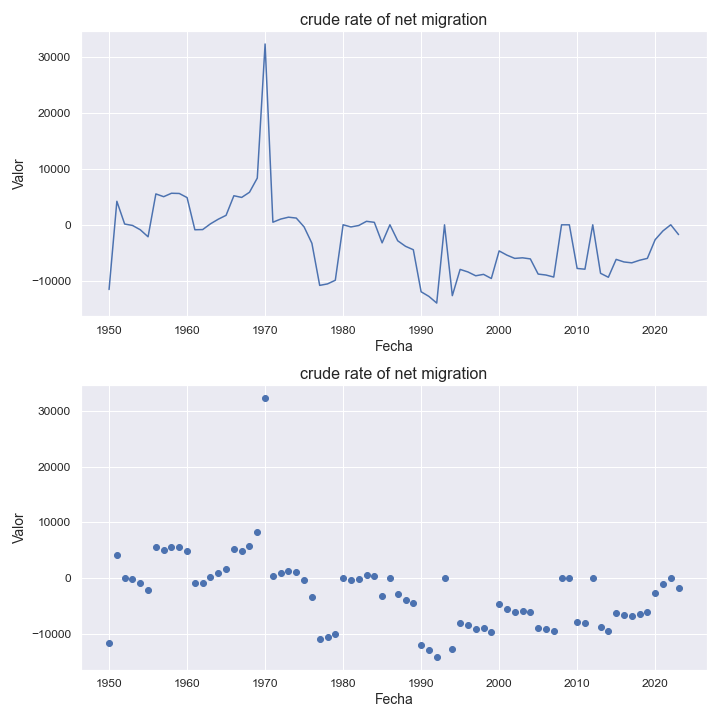

The table this chart was drawn from, first rows:
indicatorshortname, locationid, location, iso2, timeid, time, value
crude rate of net migration, 304, greenland, gl, 1, 1950, -11607
crude rate of net migration, 304, greenland, gl, 2, 1951, 4202
crude rate of net migration, 304, greenland, gl, 3, 1952, 124.0
crude rate of net migration, 304, greenland, gl, 4, 1953, -121.0
crude rate of net migration, 304, greenland, gl, 5, 1954, -899.0
crude rate of net migration, 304, greenland, gl, 6, 1955, -2159
crude rate of net migration, 304, greenland, gl, 7, 1956, 5525
crude rate of net migration, 304, greenland, gl, 8, 1957, 5028
crude rate of net migration, 304, greenland, gl, 9, 1958, 5644
crude rate of net migration, 304, greenland, gl, 10, 1959, 5604
crude rate of net migration, 304, greenland, gl, 11, 1960, 4867
crude rate of net migration, 304, greenland, gl, 12, 1961, -897.0
crude rate of net migration, 304, greenland, gl, 13, 1962, -865.0
crude rate of net migration, 304, greenland, gl, 14, 1963, 167.0
crude rate of net migration, 304, greenland, gl, 15, 1964, 995.0
crude rate of net migration, 304, greenland, gl, 16, 1965, 1688
crude rate of net migration, 304, greenland, gl, 17, 1966, 5199
crude rate of net migration, 304, greenland, gl, 18, 1967, 4897
crude rate of net migration, 304, greenland, gl, 19, 1968, 5822
crude rate of net migration, 304, greenland, gl, 20, 1969, 8364
crude rate of net migration, 304, greenland, gl, 21, 1970, 32387
crude rate of net migration, 304, greenland, gl, 22, 1971, 453.0
crude rate of net migration, 304, greenland, gl, 23, 1972, 1017
crude rate of net migration, 304, greenland, gl, 24, 1973, 1357
crude rate of net migration, 304, greenland, gl, 25, 1974, 1195
crude rate of net migration, 304, greenland, gl, 26, 1975, -387.0
crude rate of net migration, 304, greenland, gl, 27, 1976, -3323
crude rate of net migration, 304, greenland, gl, 28, 1977, -10865
crude rate of net migration, 304, greenland, gl, 29, 1978, -10599
crude rate of net migration, 304, greenland, gl, 30, 1979, -9943
crude rate of net migration, 304, greenland, gl, 31, 1980, 0.0
crude rate of net migration, 304, greenland, gl, 32, 1981, -394.0
crude rate of net migration, 304, greenland, gl, 33, 1982, -136.0
crude rate of net migration, 304, greenland, gl, 34, 1983, 616.0
crude rate of net migration, 304, greenland, gl, 35, 1984, 437.0
crude rate of net migration, 304, greenland, gl, 36, 1985, -3245
crude rate of net migration, 304, greenland, gl, 37, 1986, -2.77
crude rate of net migration, 304, greenland, gl, 38, 1987, -2872
crude rate of net migration, 304, greenland, gl, 39, 1988, -3862
crude rate of net migration, 304, greenland, gl, 40, 1989, -4474
crude rate of net migration, 304, greenland, gl, 41, 1990, -12009
crude rate of net migration, 304, greenland, gl, 42, 1991, -12838
crude rate of net migration, 304, greenland, gl, 43, 1992, -14032
crude rate of net migration, 304, greenland, gl, 44, 1993, -13.09
crude rate of net migration, 304, greenland, gl, 45, 1994, -12704
crude rate of net migration, 304, greenland, gl, 46, 1995, -8002
crude rate of net migration, 304, greenland, gl, 47, 1996, -8455
crude rate of net migration, 304, greenland, gl, 48, 1997, -9143
crude rate of net migration, 304, greenland, gl, 49, 1998, -8889
crude rate of net migration, 304, greenland, gl, 50, 1999, -9627
crude rate of net migration, 304, greenland, gl, 51, 2000, -4687
crude rate of net migration, 304, greenland, gl, 52, 2001, -5447
crude rate of net migration, 304, greenland, gl, 53, 2002, -6027
crude rate of net migration, 304, greenland, gl, 54, 2003, -5923
crude rate of net migration, 304, greenland, gl, 55, 2004, -6118
crude rate of net migration, 304, greenland, gl, 56, 2005, -8836
crude rate of net migration, 304, greenland, gl, 57, 2006, -9007
crude rate of net migration, 304, greenland, gl, 58, 2007, -9373
crude rate of net migration, 304, greenland, gl, 59, 2008, -9.9
crude rate of net migration, 304, greenland, gl, 60, 2009, -10.1
... 14 more rows
